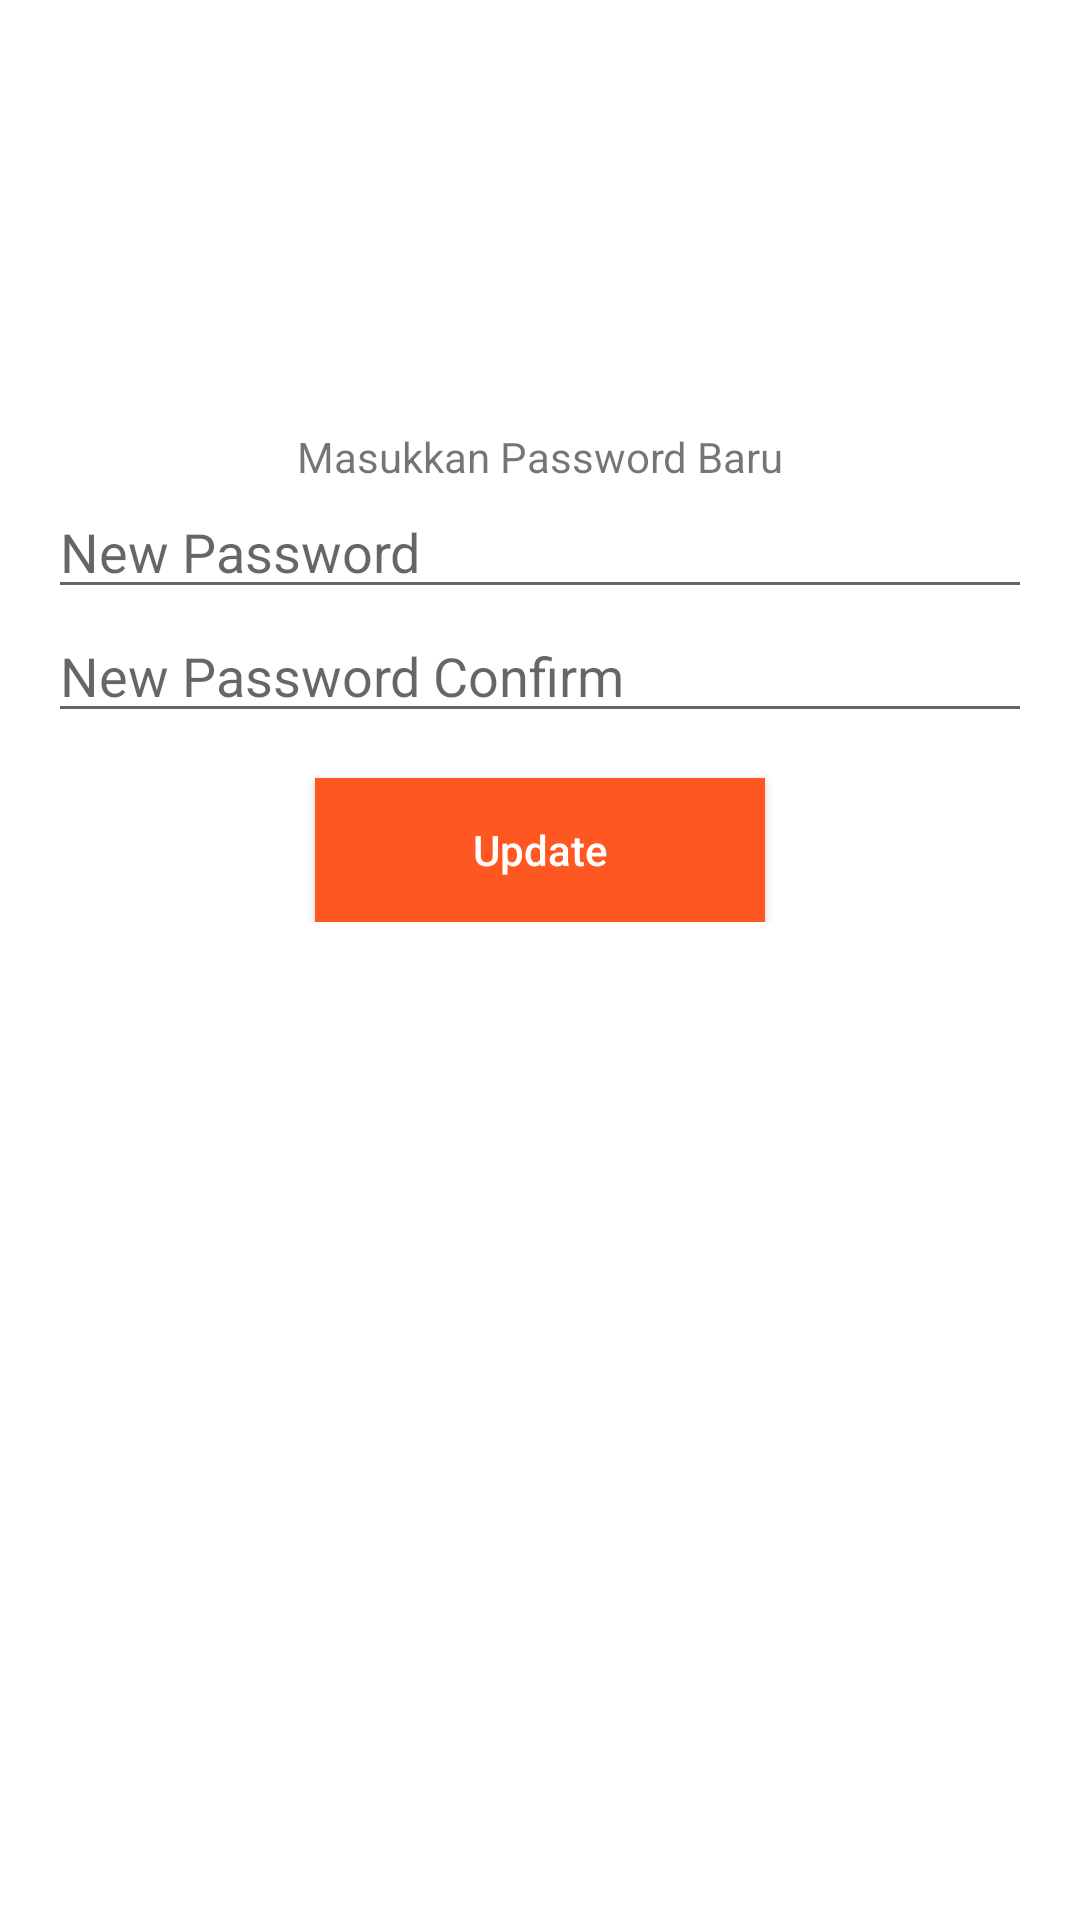

Android layout source for this screen:
<!-- AndroidManifest.xml: application theme Theme.FirebaseAuth -->
<!-- res/layout/fragment_change_password.xml -->
<?xml version="1.0" encoding="utf-8"?>
<androidx.constraintlayout.widget.ConstraintLayout xmlns:android="http://schemas.android.com/apk/res/android"
    xmlns:app="http://schemas.android.com/apk/res-auto"
    xmlns:tools="http://schemas.android.com/tools"
    android:layout_width="match_parent"
    android:layout_height="match_parent"
    tools:context=".ChangePasswordFragment">

    <LinearLayout
        android:id="@+id/layoutPassword"
        android:layout_width="match_parent"
        android:layout_height="wrap_content"
        android:layout_marginHorizontal="16dp"
        android:animateLayoutChanges="true"
        android:gravity="center"
        android:orientation="vertical"
        android:visibility="gone"
        app:layout_constraintBottom_toBottomOf="parent"
        app:layout_constraintEnd_toEndOf="parent"
        app:layout_constraintStart_toStartOf="parent"
        app:layout_constraintTop_toTopOf="parent"
        app:layout_constraintVertical_bias="0.3">

        <TextView
            android:layout_width="match_parent"
            android:layout_height="wrap_content"
            android:text="Masukkan Password Anda"
            android:textAlignment="center" />

        <EditText
            android:id="@+id/etPassword"
            android:layout_width="match_parent"
            android:layout_height="wrap_content"
            android:layout_marginVertical="8dp"
            android:hint="Password"
            android:inputType="textPassword"
            android:singleLine="true" />

        <Button
            android:id="@+id/btnAuth"
            android:layout_width="170dp"
            android:layout_height="wrap_content"
            android:background="@color/colorAccent"
            android:text="Confirm Password"
            android:textAllCaps="false"
            android:textColor="@android:color/white" />
    </LinearLayout>

    <LinearLayout
        android:id="@+id/layoutNewPassword"
        android:layout_width="match_parent"
        android:layout_height="wrap_content"
        android:layout_marginHorizontal="16dp"
        android:animateLayoutChanges="true"
        android:gravity="center"
        android:orientation="vertical"
        app:layout_constraintBottom_toBottomOf="parent"
        app:layout_constraintEnd_toEndOf="parent"
        app:layout_constraintStart_toStartOf="parent"
        app:layout_constraintTop_toTopOf="parent"
        app:layout_constraintVertical_bias="0.3">

        <TextView
            android:layout_width="match_parent"
            android:layout_height="wrap_content"
            android:text="Masukkan Password Baru"
            android:textAlignment="center" />

        <EditText
            android:id="@+id/etNewPassword"
            android:layout_width="match_parent"
            android:layout_height="wrap_content"
            android:hint="New Password"
            android:inputType="textPassword"
            android:singleLine="true" />

        <EditText
            android:id="@+id/etNewPasswordConfirm"
            android:layout_width="match_parent"
            android:layout_height="wrap_content"
            android:hint="New Password Confirm"
            android:inputType="textPassword"
            android:singleLine="true" />

        <Button
            android:id="@+id/btnUpdate"
            android:layout_width="150dp"
            android:layout_height="wrap_content"
            android:layout_gravity="center_horizontal"
            android:layout_marginTop="15dp"
            android:background="@color/colorAccent"
            android:text="Update"
            android:textAllCaps="false"
            android:textColor="@android:color/white" />

    </LinearLayout>

</androidx.constraintlayout.widget.ConstraintLayout>
<!-- resources referenced by this layout -->
<resources>
  <color name="colorAccent">#FF5722</color>
  <style name="Theme.FirebaseAuth" parent="Theme.MaterialComponents.DayNight.NoActionBar">
          
          <item name="colorPrimary">@color/purple_500</item>
          <item name="colorPrimaryVariant">@color/purple_700</item>
          <item name="colorOnPrimary">@color/white</item>
          
          <item name="colorSecondary">@color/teal_200</item>
          <item name="colorSecondaryVariant">@color/teal_700</item>
          <item name="colorOnSecondary">@color/black</item>
          
          <item name="android:statusBarColor" tools:targetApi="l">?attr/colorPrimaryVariant</item>
          
      </style>
  <color name="purple_500">#FF6200EE</color>
  <color name="purple_700">#FF3700B3</color>
  <color name="white">#FFFFFFFF</color>
  <color name="teal_200">#FF03DAC5</color>
  <color name="teal_700">#FF018786</color>
  <color name="black">#FF000000</color>
</resources>
